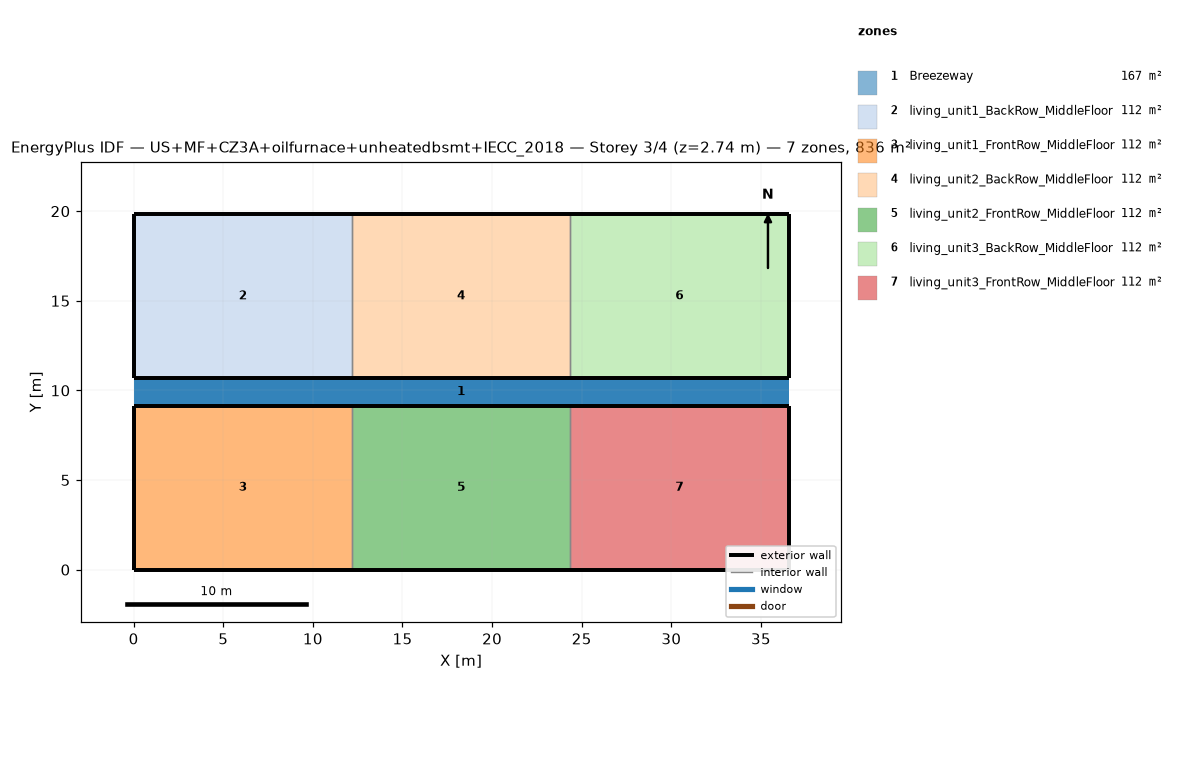
=== STOREY PLAN SPEC (per zone: floor XY polygon, exterior-wall plan segments, windows/doors) ===
zone 1: Breezeway  (167.0 m²)
  floor: (36.54, 9.16) (0.00, 9.16) (0.00, 10.68) (36.54, 10.68)
  floor: (36.54, 9.16) (0.00, 9.16) (0.00, 10.68) (36.54, 10.68)
  floor: (36.54, 9.16) (0.00, 9.16) (0.00, 10.68) (36.54, 10.68)
zone 2: living_unit1_BackRow_MiddleFloor  (111.5 m²)
  floor: (12.18, 10.68) (0.00, 10.68) (0.00, 19.84) (12.18, 19.84)
  exterior wall: (0.00, 10.68) – (12.18, 10.68)  [12.2 m]
  exterior wall: (12.18, 19.84) – (0.00, 19.84)  [12.2 m]
  exterior wall: (0.00, 19.84) – (0.00, 10.68)  [9.2 m]
  interior walls: 1
zone 3: living_unit1_FrontRow_MiddleFloor  (111.5 m²)
  floor: (12.18, 0.00) (0.00, 0.00) (0.00, 9.16) (12.18, 9.16)
  exterior wall: (0.00, 0.00) – (12.18, 0.00)  [12.2 m]
  exterior wall: (12.18, 9.16) – (0.00, 9.16)  [12.2 m]
  exterior wall: (0.00, 9.16) – (0.00, 0.00)  [9.2 m]
  interior walls: 1
zone 4: living_unit2_BackRow_MiddleFloor  (111.5 m²)
  floor: (24.36, 10.68) (12.18, 10.68) (12.18, 19.84) (24.36, 19.84)
  exterior wall: (12.18, 10.68) – (24.36, 10.68)  [12.2 m]
  exterior wall: (24.36, 19.84) – (12.18, 19.84)  [12.2 m]
  interior walls: 2
zone 5: living_unit2_FrontRow_MiddleFloor  (111.5 m²)
  floor: (24.36, 0.00) (12.18, 0.00) (12.18, 9.16) (24.36, 9.16)
  exterior wall: (12.18, 0.00) – (24.36, 0.00)  [12.2 m]
  exterior wall: (24.36, 9.16) – (12.18, 9.16)  [12.2 m]
  interior walls: 2
zone 6: living_unit3_BackRow_MiddleFloor  (111.5 m²)
  floor: (36.54, 10.68) (24.36, 10.68) (24.36, 19.84) (36.54, 19.84)
  exterior wall: (24.36, 10.68) – (36.54, 10.68)  [12.2 m]
  exterior wall: (36.54, 10.68) – (36.54, 19.84)  [9.2 m]
  exterior wall: (36.54, 19.84) – (24.36, 19.84)  [12.2 m]
  interior walls: 1
zone 7: living_unit3_FrontRow_MiddleFloor  (111.5 m²)
  floor: (36.54, 0.00) (24.36, 0.00) (24.36, 9.16) (36.54, 9.16)
  exterior wall: (24.36, 0.00) – (36.54, 0.00)  [12.2 m]
  exterior wall: (36.54, 0.00) – (36.54, 9.16)  [9.2 m]
  exterior wall: (36.54, 9.16) – (24.36, 9.16)  [12.2 m]
  interior walls: 1

=== DERIVED (storey summary) ===
Building: US+MF+CZ3A+oilfurnace+unheatedbsmt+IECC_2018
Storey: 3 of 4  (floor level z = 2.74 m)
Storey gross floor area: 836.2 m²
Zones on this storey: 7
  - Breezeway: floor 167.0 m²
  - living_unit1_BackRow_MiddleFloor: floor 111.5 m²; exterior wall 33.5 m (86.9 m²); WWR 0.0%
  - living_unit1_FrontRow_MiddleFloor: floor 111.5 m²; exterior wall 33.5 m (86.9 m²); WWR 0.0%
  - living_unit2_BackRow_MiddleFloor: floor 111.5 m²; exterior wall 24.4 m (63.1 m²); WWR 0.0%
  - living_unit2_FrontRow_MiddleFloor: floor 111.5 m²; exterior wall 24.4 m (63.1 m²); WWR 0.0%
  - living_unit3_BackRow_MiddleFloor: floor 111.5 m²; exterior wall 33.5 m (86.9 m²); WWR 0.0%
  - living_unit3_FrontRow_MiddleFloor: floor 111.5 m²; exterior wall 33.5 m (86.9 m²); WWR 0.0%
Zone adjacency (shared interzone walls):
  - living_unit1_BackRow_MiddleFloor ↔ living_unit2_BackRow_MiddleFloor
  - living_unit1_FrontRow_MiddleFloor ↔ living_unit2_FrontRow_MiddleFloor
  - living_unit2_BackRow_MiddleFloor ↔ living_unit3_BackRow_MiddleFloor
  - living_unit2_FrontRow_MiddleFloor ↔ living_unit3_FrontRow_MiddleFloor